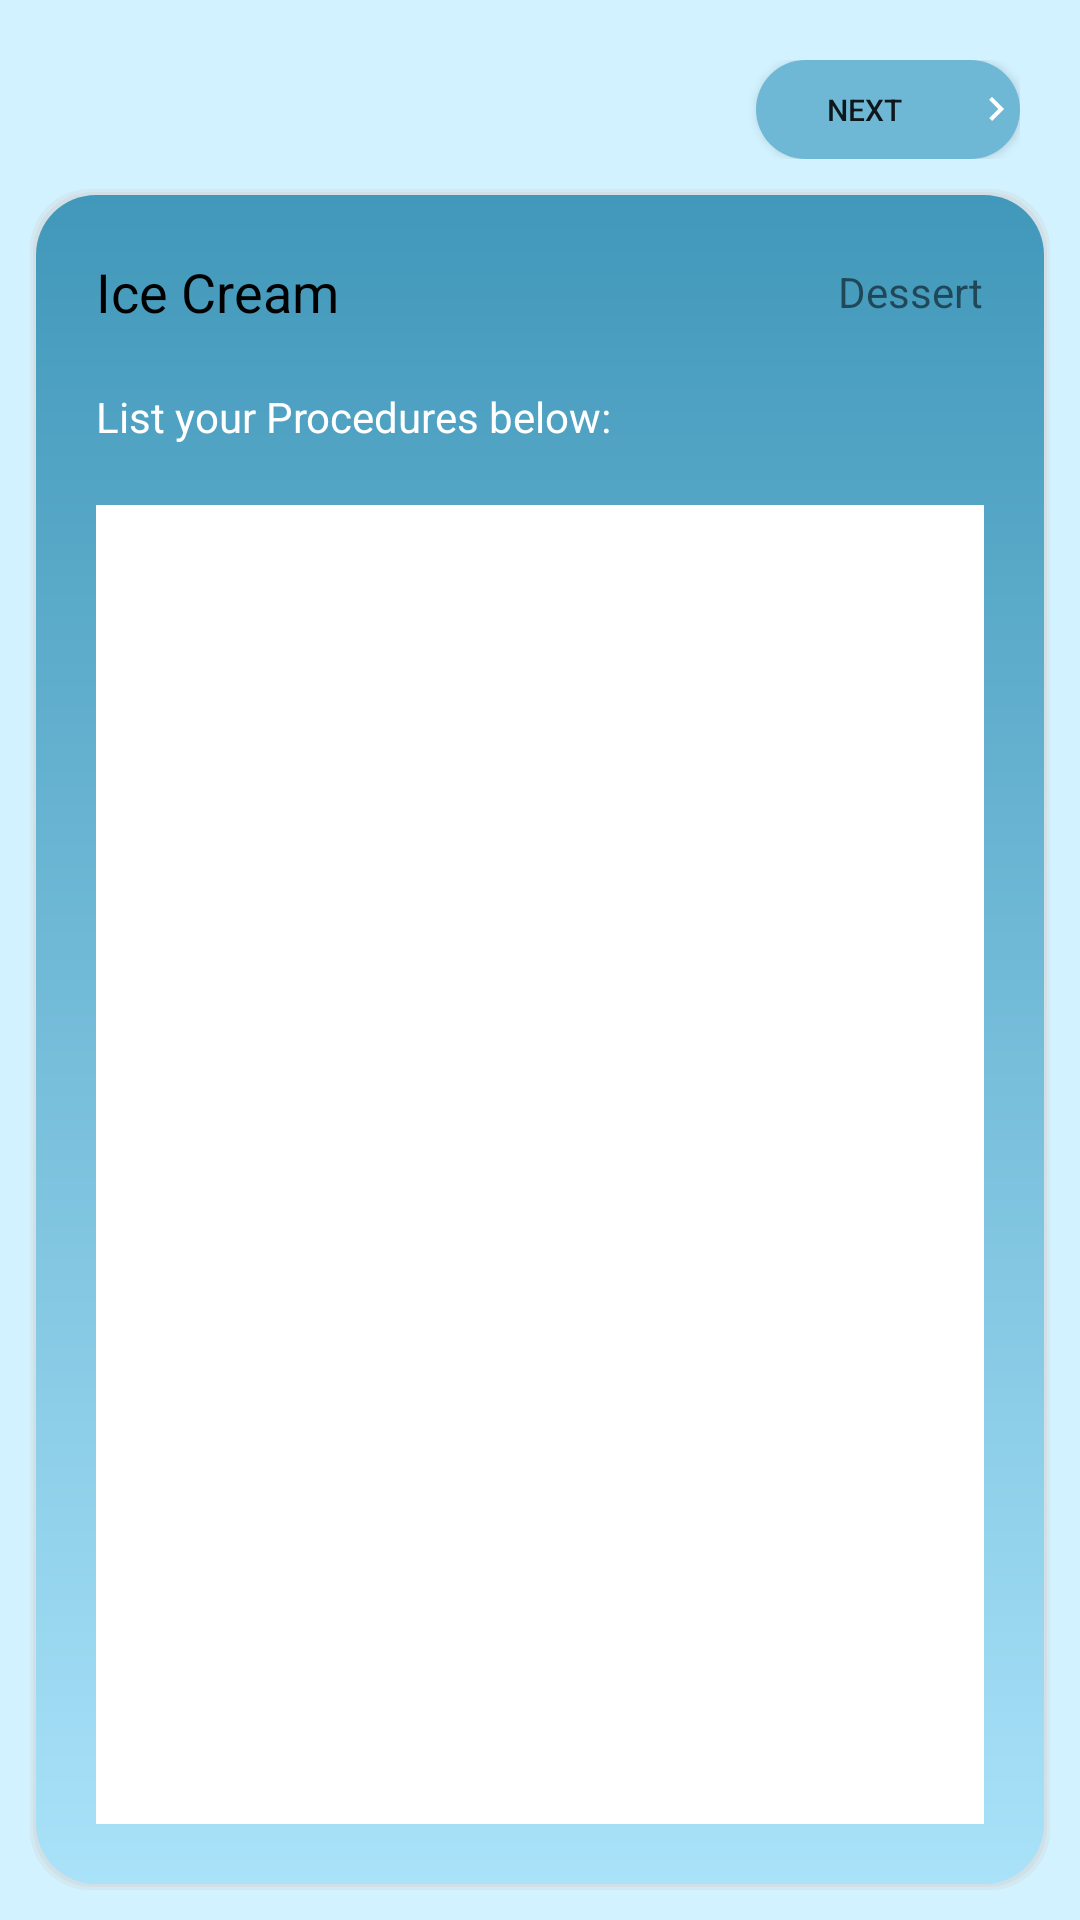

Here is an Android app screen rendered from its layout file. Give the layout XML and the strings, colors and styles it references.
<!-- AndroidManifest.xml: application theme Theme.FinalProject -->
<!-- res/layout/activity_adding_item3.xml -->
<?xml version="1.0" encoding="utf-8"?>
<LinearLayout xmlns:android="http://schemas.android.com/apk/res/android"
    xmlns:app="http://schemas.android.com/apk/res-auto"
    xmlns:tools="http://schemas.android.com/tools"
    android:layout_width="match_parent"
    android:layout_height="match_parent"
    android:background="#D2F2FF"
    android:padding="10dp"
    android:orientation="vertical">

    <androidx.constraintlayout.widget.ConstraintLayout
        android:layout_width="match_parent"
        android:layout_height="wrap_content"
        android:padding="10dp">

        <Button
            android:id="@+id/btnNext3"
            android:layout_width="wrap_content"
            android:layout_height="33dp"
            android:textSize="10dp"
            android:gravity="center"
            android:onClick="addingItemNext3"
            android:background="@drawable/button2"
            android:paddingRight="0dp"
            android:text="@string/next_button"
            android:drawableRight="@drawable/ic_next"
            app:layout_constraintEnd_toEndOf="parent"
            app:layout_constraintTop_toTopOf="parent" />
    </androidx.constraintlayout.widget.ConstraintLayout>

    <androidx.constraintlayout.widget.ConstraintLayout
        android:id="@+id/border2"
        android:layout_width="match_parent"
        android:layout_height="match_parent"

        android:background="@drawable/adding_layout_border2">">

        <LinearLayout
            android:layout_width="match_parent"
            android:layout_height="match_parent"
            android:orientation="vertical"
            android:padding="20dp">

            <androidx.constraintlayout.widget.ConstraintLayout
                android:layout_width="match_parent"
                android:layout_height="wrap_content">

                <TextView
                    android:id="@+id/tvFoodName2"
                    android:layout_width="wrap_content"
                    android:layout_height="wrap_content"
                    android:text="Ice Cream"
                    android:textColor="#000000"
                    android:textSize="18sp"
                    app:layout_constraintBottom_toBottomOf="parent"
                    app:layout_constraintStart_toStartOf="parent"
                    app:layout_constraintTop_toTopOf="parent"
                    app:layout_constraintVertical_bias="0.526" />

                <TextView
                    android:id="@+id/tvCategory2"
                    android:layout_width="wrap_content"
                    android:layout_height="wrap_content"
                    android:text="Dessert"
                    app:layout_constraintBottom_toBottomOf="parent"
                    app:layout_constraintEnd_toEndOf="parent"
                    app:layout_constraintHorizontal_bias="1.0"
                    app:layout_constraintStart_toEndOf="@+id/tvFoodName1"
                    app:layout_constraintTop_toTopOf="parent"
                    app:layout_constraintVertical_bias="0.526" />
            </androidx.constraintlayout.widget.ConstraintLayout>

            <TextView
                android:id="@+id/textView6"
                android:layout_width="match_parent"
                android:layout_height="wrap_content"
                android:paddingTop="20dp"
                android:paddingBottom="20dp"
                android:text="List your Procedures below:"
                android:textColor="@color/white" />

            <EditText
                android:id="@+id/etProcedures"
                android:layout_width="match_parent"
                android:layout_height="match_parent"
                android:background="@color/white"
                android:ems="10"
                android:gravity="start|top"
                android:inputType="textMultiLine"
                android:padding="10dp" />

        </LinearLayout>
    </androidx.constraintlayout.widget.ConstraintLayout>

</LinearLayout>
<!-- resources referenced by this layout -->
<resources>
  <color name="white">#FFFFFFFF</color>
  <!-- drawable adding_layout_border2 (drawable) -->
  <layer-list xmlns:android="http://schemas.android.com/apk/res/android">
      <item>
          <shape>
              <corners android:radius="20dp"></corners>
              <solid android:color="#40CCCCCC" />
              <padding android:top="1dp" android:right="1dp" android:bottom="1dp" android:left="1dp" />
          </shape>
      </item>
  
      <item>
          <shape>
              <corners android:radius="20dp"></corners>
              <solid android:color="#50CCCCCC" />
              <padding android:top="1dp" android:right="1dp" android:bottom="1dp" android:left="1dp" />
          </shape>
      </item>
  
  
      <item>
          <shape>
              <corners android:radius="20dp"></corners>
  
              <solid android:color="#ffffff" />
              <gradient
              android:angle="90"
              android:startColor="#A9E2F9"
              android:endColor="#4198BA"
              android:type="linear"/>
          </shape>
      </item>
  </layer-list>
  <!-- drawable button2 (drawable) -->
  <?xml version="1.0" encoding="utf-8"?>
  <selector xmlns:android="http://schemas.android.com/apk/res/android">
      <item>
          <shape android:shape="rectangle">
              <solid android:color="#6FB8D5"/>
              <corners android:radius="999dp"/>
          </shape>
      </item>
  </selector>
  <!-- drawable ic_next (drawable) -->
  <vector android:autoMirrored="true" android:height="16dp"
      android:tint="#FFFFFF" android:viewportHeight="24"
      android:viewportWidth="24" android:width="16dp" xmlns:android="http://schemas.android.com/apk/res/android">
      <path android:fillColor="@android:color/white" android:pathData="M8.59,16.59L13.17,12 8.59,7.41 10,6l6,6 -6,6 -1.41,-1.41z"/>
  </vector>
  <string name="next_button">Next</string>
  <style name="Theme.FinalProject" parent="Theme.MaterialComponents.DayNight.NoActionBar">
          
          <item name="colorPrimary">@color/purple_500</item>
          <item name="colorPrimaryVariant">@color/purple_700</item>
          <item name="colorOnPrimary">@color/white</item>
          
          <item name="colorSecondary">@color/teal_200</item>
          <item name="colorSecondaryVariant">@color/teal_700</item>
          <item name="colorOnSecondary">@color/black</item>
          
          <item name="android:statusBarColor" tools:targetApi="l">?attr/colorPrimaryVariant</item>
          
  
      </style>
  <color name="purple_500">#8FBFD2</color>
  <color name="purple_700">#FF3700B3</color>
  <color name="teal_200">#FF03DAC5</color>
  <color name="teal_700">#FF018786</color>
  <color name="black">#FF000000</color>
</resources>
